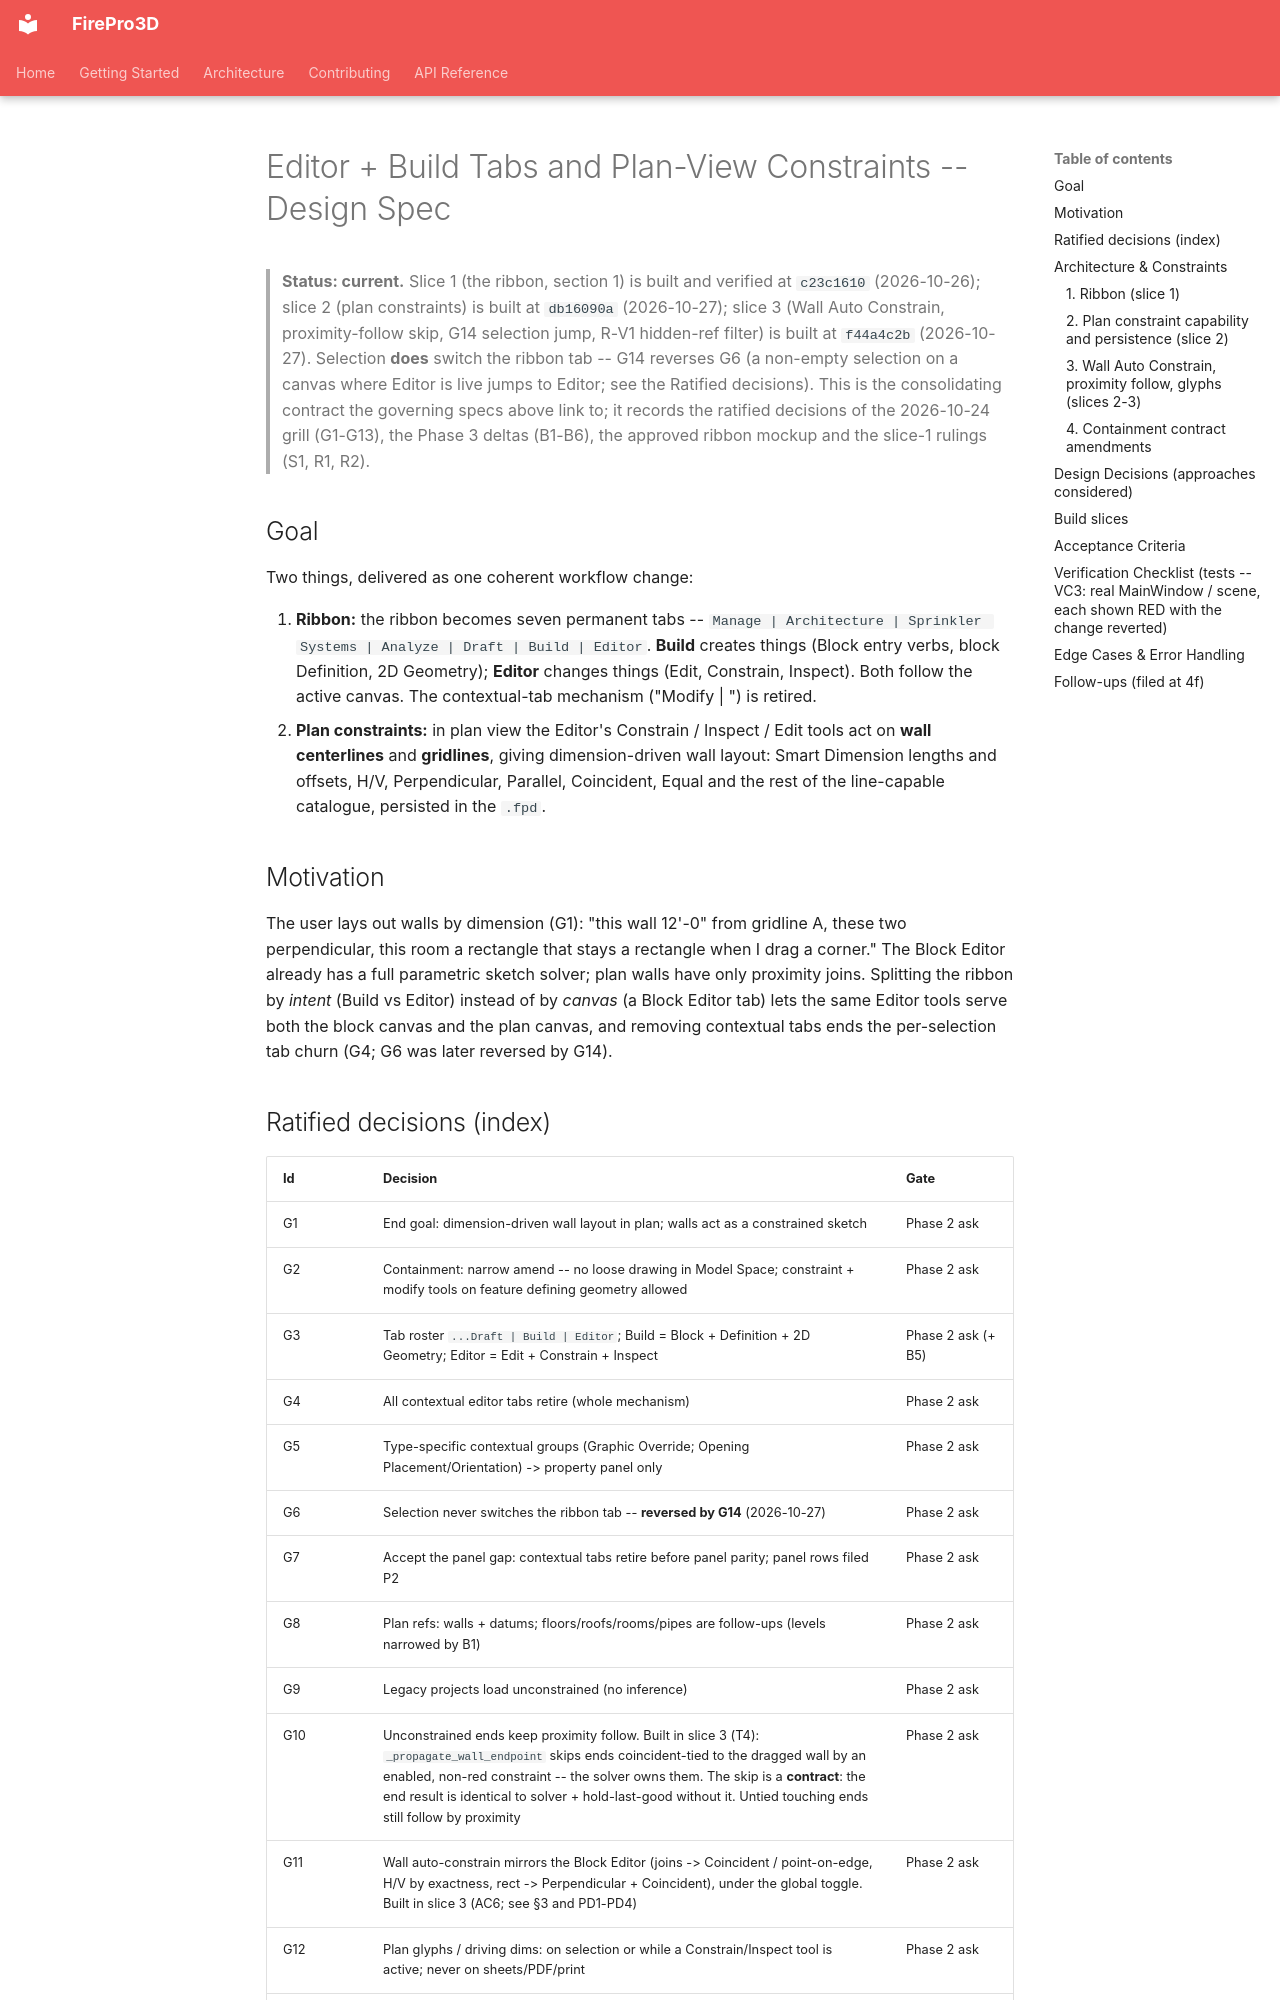

repository: giannivulcano/FirePro-3D · page: superpowers/specs/2026-10-24-editor-build-tabs-design/index.html · generator: mkdocs

---
status: current -- slices 1-3 built (c23c1610, db16090a, f44a4c2b)   # three feature slices (see Build slices)
last-verified: 2026-10-31  # plan-block-constraints Account: s2 capability + plan_ref_uids pointer only; prior 2026-10-30  # wall-face constraints Account: W1 hidden mid_l / mid_r, PD1 face-join pointer; prior 2026-10-29  # Gridline Auto Constrain Account: GA1-GA3 rows, s2 origin-tie exception, s3 plan_commit + Gridline placement records; prior 2026-10-27   # slice 3 Account; prior 2026-10-27 slice 2 Account; prior 2026-10-26
verified-commit: ce88ae5a   # plan-block-constraints Account; prior 43e792d4   # wall-face constraints Account (W1 / PD1); prior d3813e9d   # Gridline Auto Constrain Account; prior f44a4c2b   # slice 3 Account; prior db16090a; prior c23c1610
applies-to:
  - main.py (init_ribbon, _init_build_tab / _init_editor_tab, canvas context, retired contextual-tab mechanism)
  - firepro3d/ribbon_bar.py
  - firepro3d/constraint_controller.py
  - firepro3d/sketch_adapters.py
  - firepro3d/auto_constrain.py
  - firepro3d/wall.py
  - firepro3d/wall_placement_controller.py
  - firepro3d/gridline.py
  - firepro3d/scene_io.py
  - firepro3d/model_view.py
  - firepro3d/geometry_drawing_controller.py (gridline commit auto-join, GA1)
  - firepro3d/model_space.py (copy / paste auto-join call sites, GA2)
source-tasks:
  - "todo_open.md -> [type:design] Context-aware \"Editor\" tab + new \"Build\" tab; plan-view Editor edits feature primitive geometry [P1]"
consolidates:   # Rule A -- each of these gets a one-line pointer at Account; full rewrites are follow-ups
  - docs/specs/ribbon-bar.md
  - docs/specs/model-space-containment-contract.md
  - docs/specs/parametric-constraint-system.md
  - docs/specs/wall-room-floor-system.md
  - docs/specs/feature-system.md
  - docs/specs/scene-tools.md   # Edit + Modify button roster merges into one "Edit" group
---

# Editor + Build Tabs and Plan-View Constraints -- Design Spec

> **Status: current.** Slice 1 (the ribbon, section 1) is built and verified at `c23c1610`
> (2026-10-26); slice 2 (plan constraints) is built at `db16090a` (2026-10-27); slice 3 (Wall Auto Constrain, proximity-follow skip, G14 selection jump, R-V1 hidden-ref filter) is built at `f44a4c2b` (2026-10-27). Selection **does** switch the ribbon tab -- G14 reverses G6 (a non-empty selection on a canvas where Editor is live jumps to Editor; see the Ratified decisions). This is the
> consolidating contract the governing specs above link to; it records the ratified decisions
> of the 2026-10-24 grill (G1-G13), the Phase 3 deltas (B1-B6), the approved ribbon mockup
> and the slice-1 rulings (S1, R1, R2).

## Goal

Two things, delivered as one coherent workflow change:

1. **Ribbon:** the ribbon becomes seven permanent tabs --
   `Manage | Architecture | Sprinkler Systems | Analyze | Draft | Build | Editor`.
   **Build** creates things (Block entry verbs, block Definition, 2D Geometry);
   **Editor** changes things (Edit, Constrain, Inspect). Both follow the active
   canvas. The contextual-tab mechanism ("Modify | <Element>") is retired.
2. **Plan constraints:** in plan view the Editor's Constrain / Inspect / Edit tools act
   on **wall centerlines** and **gridlines**, giving dimension-driven wall layout:
   Smart Dimension lengths and offsets, H/V, Perpendicular, Parallel, Coincident,
   Equal and the rest of the line-capable catalogue, persisted in the `.fpd`.

## Motivation

The user lays out walls by dimension (G1): "this wall 12'-0" from gridline A, these two
perpendicular, this room a rectangle that stays a rectangle when I drag a corner." The
Block Editor already has a full parametric sketch solver; plan walls have only
proximity joins. Splitting the ribbon by *intent* (Build vs Editor) instead of by
*canvas* (a Block Editor tab) lets the same Editor tools serve both the block canvas and
the plan canvas, and removing contextual tabs ends the per-selection tab churn (G4; G6 was later reversed by G14).
